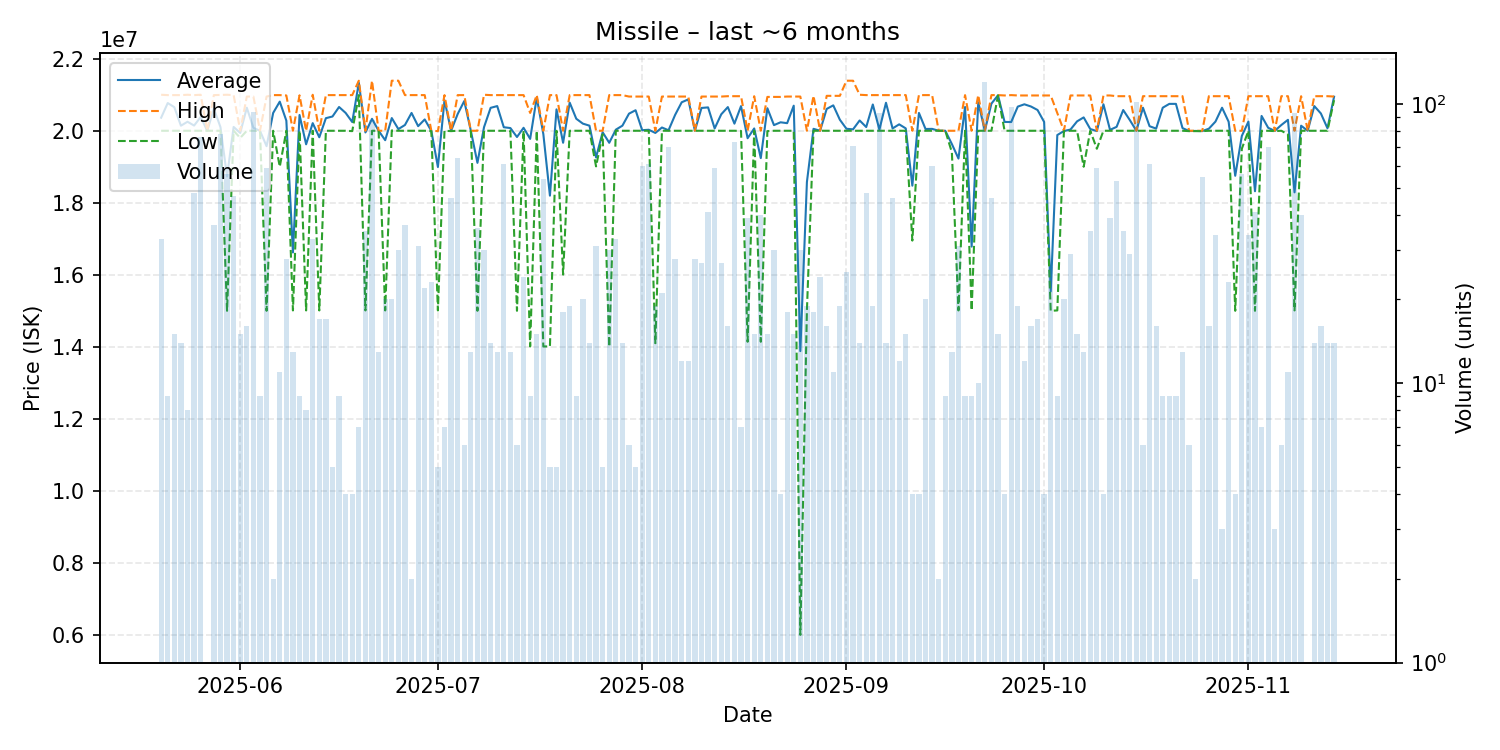

The file beside this chart, header and first rows:
date, average, highest, lowest, order_count, volume
2025-05-20, 20362424, 21000000, 20000000, 7, 33
2025-05-21, 20770000, 20990000, 20000000, 5, 9
2025-05-22, 20654000, 20990000, 20000000, 4, 15
2025-05-23, 20140714, 20990000, 20000000, 11, 14
2025-05-24, 20250000, 21000000, 20000000, 5, 8
2025-05-25, 20144583, 20990000, 20000000, 15, 48
2025-05-26, 20381579, 21000000, 20000000, 9, 76
2025-05-27, 20000000, 20000000, 20000000, 1, 1
2025-05-28, 20613784, 20990000, 20000000, 11, 37
2025-05-29, 20102051, 20995000, 20000000, 15, 78
2025-05-30, 18730357, 21000000, 15000000, 10, 56
2025-05-31, 20105745, 20990000, 20000000, 13, 47
2025-06-01, 19939333, 20000000, 19800000, 7, 15
2025-06-02, 20640000, 20950000, 20000000, 6, 16
2025-06-03, 20080851, 20950000, 20000000, 13, 94
2025-06-04, 19998889, 20000000, 19990000, 5, 9
2025-06-05, 19571695, 20950000, 15000000, 16, 59
2025-06-06, 20495000, 20990000, 20000000, 2, 2
2025-06-07, 20809091, 20990000, 19000000, 5, 11
2025-06-08, 20280714, 20980000, 20000000, 9, 28
2025-06-09, 16620000, 20000000, 15010000, 6, 13
2025-06-10, 20437778, 20985000, 20000000, 8, 9
2025-06-11, 19623750, 20000000, 15010000, 7, 8
2025-06-12, 20211515, 21000000, 20000000, 11, 33
2025-06-13, 19819412, 20000000, 15010000, 8, 17
2025-06-14, 20349412, 20990000, 20000000, 4, 17
2025-06-15, 20396000, 20990000, 20000000, 4, 5
2025-06-16, 20660000, 20990000, 20000000, 6, 9
2025-06-17, 20495000, 20990000, 20000000, 4, 4
2025-06-18, 20242500, 20990000, 19990000, 3, 4
2025-06-19, 21332857, 21390000, 20990000, 4, 7
2025-06-20, 19953143, 20000000, 15010000, 11, 35
2025-06-21, 20331705, 21390000, 20000000, 12, 88
2025-06-22, 20000000, 20000000, 20000000, 3, 13
2025-06-23, 19738000, 20000000, 15010000, 7, 20
2025-06-24, 20352500, 21390000, 20010000, 6, 20
2025-06-25, 20046333, 21390000, 20000000, 8, 30
2025-06-26, 20160541, 20990000, 20000000, 9, 37
2025-06-27, 20495000, 20990000, 20000000, 2, 2
2025-06-28, 20127742, 20990000, 20000000, 8, 31
2025-06-29, 20315000, 20990000, 20000000, 10, 22
2025-06-30, 19997391, 20000000, 19990000, 6, 23
2025-07-01, 18994000, 19990000, 15010000, 2, 5
2025-07-02, 20848571, 20990000, 20000000, 3, 7
2025-07-03, 19997174, 20000000, 19990000, 9, 46
2025-07-04, 20464844, 20990000, 20000000, 11, 64
2025-07-05, 20825000, 20990000, 20000000, 3, 6
2025-07-06, 19998462, 20000000, 19990000, 5, 13
2025-07-07, 19108333, 20000000, 15000000, 9, 36
2025-07-08, 20100000, 21000000, 20000000, 7, 30
2025-07-09, 20636429, 20990000, 20000000, 7, 14
2025-07-10, 20685385, 20990000, 20000000, 4, 13
2025-07-11, 20097541, 20990000, 20000000, 15, 61
2025-07-12, 20075385, 20990000, 20000000, 8, 13
2025-07-13, 19826667, 20990000, 15000000, 6, 6
2025-07-14, 20082500, 20990000, 20000000, 9, 24
2025-07-15, 19774444, 20495000, 14010000, 3, 9
2025-07-16, 20924000, 20990000, 20000000, 6, 15
2025-07-17, 19907407, 20000000, 14010000, 9, 54
2025-07-18, 18198000, 20990000, 14010000, 3, 5
... 119 more rows
